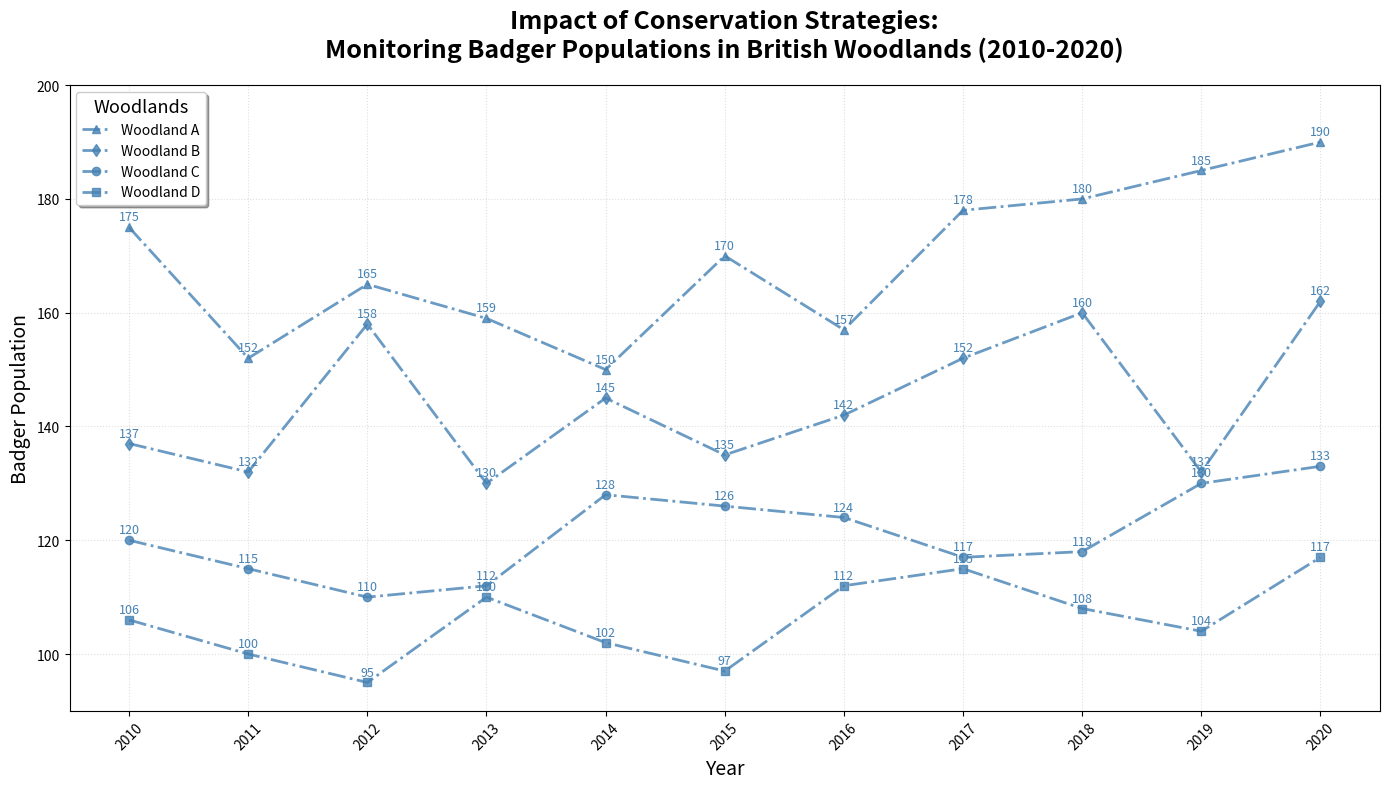

The script that saved this image:
import matplotlib.pyplot as plt
import numpy as np

years = np.arange(2010, 2021)

# Manually shuffled data for each woodland
woodland_A = np.array([175, 152, 165, 159, 150, 170, 157, 178, 180, 185, 190])
woodland_B = np.array([137, 132, 158, 130, 145, 135, 142, 152, 160, 132, 162])
woodland_C = np.array([120, 115, 110, 112, 128, 126, 124, 117, 118, 130, 133])
woodland_D = np.array([106, 100, 95, 110, 102, 97, 112, 115, 108, 104, 117])

single_color = '#4682B4'
markers = ['^', 'd', 'o', 's']

fig, ax1 = plt.subplots(figsize=(14, 8))

woodlands_data = [woodland_A, woodland_B, woodland_C, woodland_D]
woodland_names = ["Woodland A", "Woodland B", "Woodland C", "Woodland D"]

for data, name, marker in zip(woodlands_data, woodland_names, markers):
    ax1.plot(years, data, label=name, color=single_color, marker=marker, linestyle='-.', linewidth=2, alpha=0.8)
    for (x, y) in zip(years, data):
        ax1.annotate(f'{y}', xy=(x, y), xytext=(0, 5),
                     textcoords='offset points', ha='center', fontsize=9, color=single_color)

ax1.set_title('Impact of Conservation Strategies:\nMonitoring Badger Populations in British Woodlands (2010-2020)', 
              fontsize=18, fontweight='bold', pad=20)
ax1.set_xlabel('Year', fontsize=14)
ax1.set_ylabel('Badger Population', fontsize=14)
ax1.grid(True, linestyle=':', alpha=0.4)

ax1.legend(title='Woodlands', title_fontsize='13', loc='best', frameon=True, shadow=True)

plt.xticks(years, rotation=45)
plt.ylim(90, 200)

plt.tight_layout()

plt.show()
